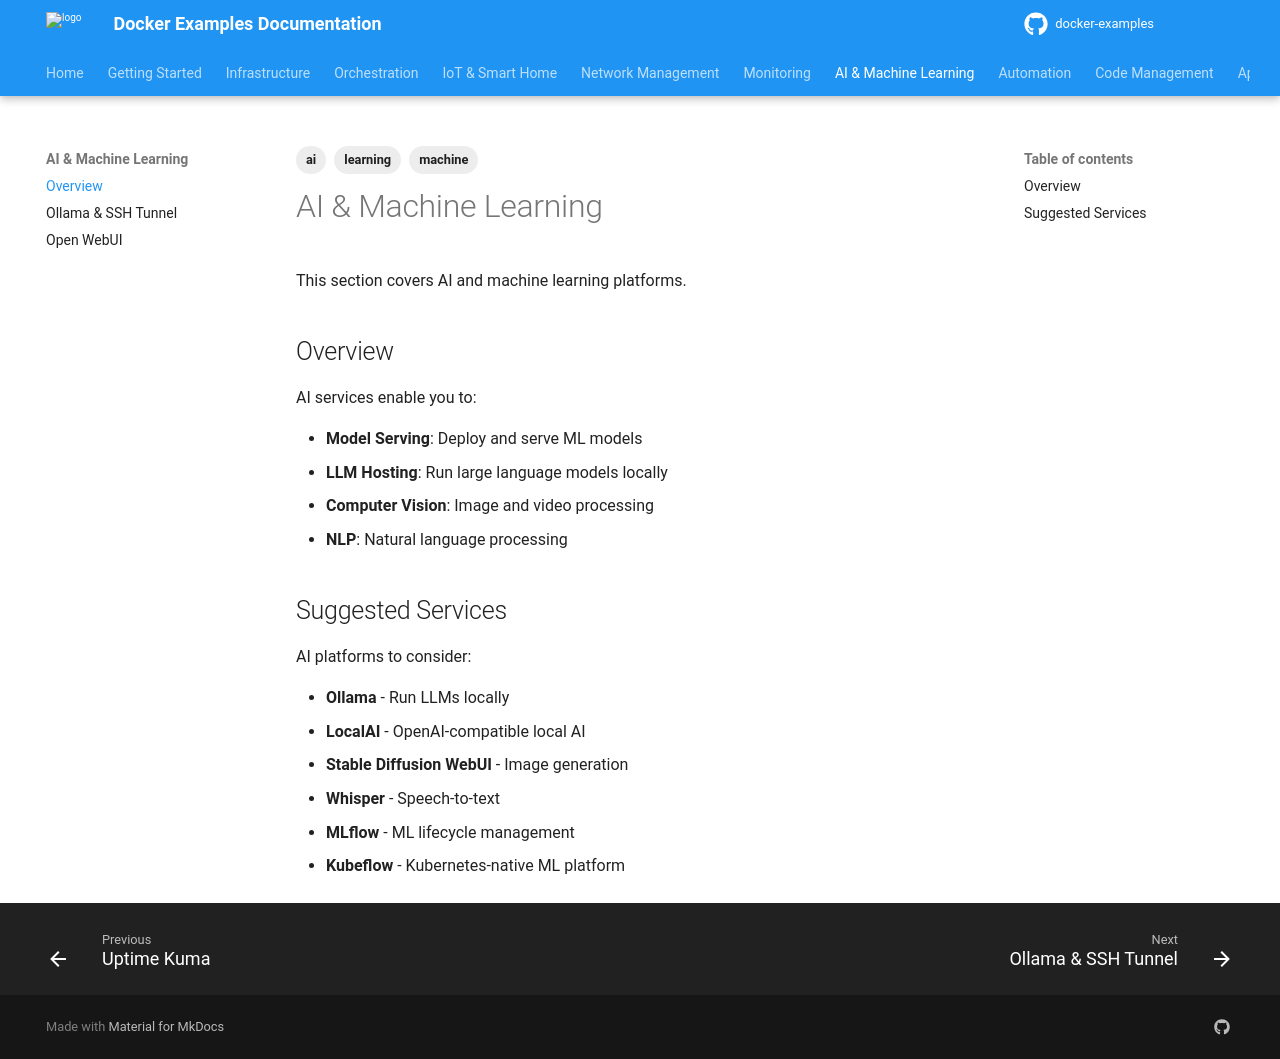

repository: nkaurelien/docker-examples · page: services/ai/index.html · generator: mkdocs

---
tags: ai, learning, machine
---

# AI & Machine Learning

This section covers AI and machine learning platforms.

## Overview

AI services enable you to:

- **Model Serving**: Deploy and serve ML models
- **LLM Hosting**: Run large language models locally
- **Computer Vision**: Image and video processing
- **NLP**: Natural language processing

## Suggested Services

AI platforms to consider:

- **Ollama** - Run LLMs locally
- **LocalAI** - OpenAI-compatible local AI
- **Stable Diffusion WebUI** - Image generation
- **Whisper** - Speech-to-text
- **MLflow** - ML lifecycle management
- **Kubeflow** - Kubernetes-native ML platform
